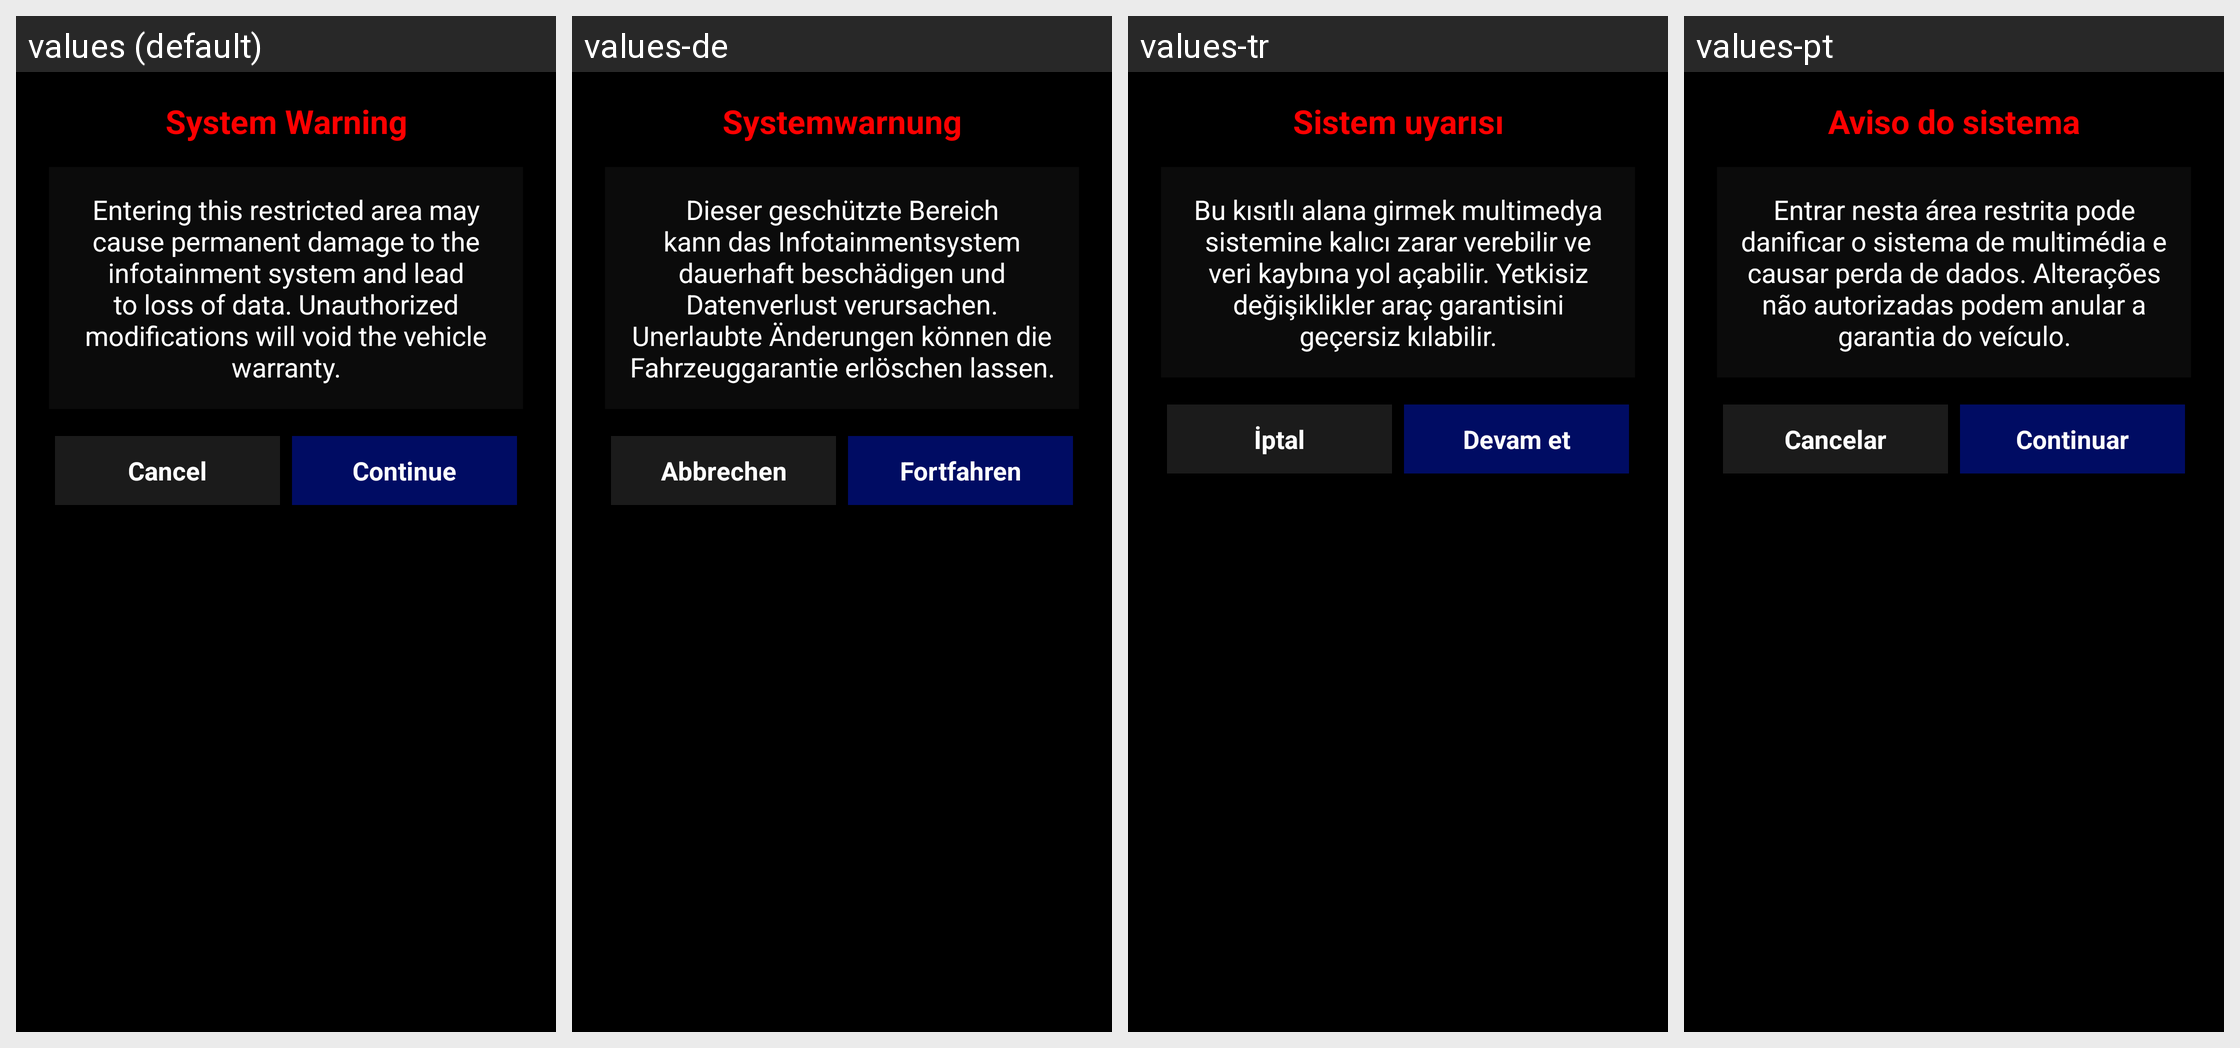

The Android screen above is rendered under several locales of the same app. Produce the string resources it draws, with the default and per-locale values.
Android screen res/layout/dialog_warning.xml rendered under 4 locales, left to right: values (default), values-de, values-tr, values-pt. Device: Nexus 5 (rendered at 1080×1920; each locale shown at half size, 540×960, under a caption strip naming it); theme Theme.AutoOSLauncher.
Other locales in the repository, not shown: values-af, values-am, values-ar, values-as, values-az, values-be, values-bg, values-bn, values-bs, values-ca, values-cs, values-da, values-el, values-en, values-en-rCA, values-en-rXC, values-es, values-es-rUS, values-et, values-eu, values-fa, values-fi, values-fr, values-fr-rCA, values-gl, values-gu, values-hi, values-hr, values-hu, values-hy, values-in, values-is, values-it, values-iw, values-ja, values-ka, values-kk, values-km, values-kn, values-ko, values-ky, values-lo, values-lt, values-lv, values-mk, values-ml, values-mn, values-mr, values-ms, values-my, values-nb, values-ne, values-nl, values-or, values-pa, values-pl, values-pt-rBR, values-pt-rPT, values-ro, values-ru, values-si, values-sk, values-sl, values-sq, values-sr, values-sv, values-sw, values-ta, values-te, values-th, values-tl, values-uk, values-ur, values-uz, values-vi, values-zh-rCN, values-zh-rTW, values-zu.
Strings drawn on this screen, with the default value and each locale's value (text and hints the layout hard-codes, and strings that could not be matched under every locale, appear in the picture but are not listed):

system_warning
  values: System Warning
  values-de: Systemwarnung
  values-tr: Sistem uyarısı
  values-pt: Aviso do sistema

warning_text
  values: Entering this restricted area may cause permanent damage to the infotainment system and lead to loss of data. Unauthorized modifications will void the vehicle warranty.
  values-de: Dieser geschützte Bereich kann das Infotainmentsystem dauerhaft beschädigen und Datenverlust verursachen. Unerlaubte Änderungen können die Fahrzeuggarantie erlöschen lassen.
  values-tr: Bu kısıtlı alana girmek multimedya sistemine kalıcı zarar verebilir ve veri kaybına yol açabilir. Yetkisiz değişiklikler araç garantisini geçersiz kılabilir.
  values-pt: Entrar nesta área restrita pode danificar o sistema de multimédia e causar perda de dados. Alterações não autorizadas podem anular a garantia do veículo.

cancel
  values: Cancel
  values-de: Abbrechen
  values-tr: İptal
  values-pt: Cancelar

continue_button
  values: Continue
  values-de: Fortfahren
  values-tr: Devam et
  values-pt: Continuar
